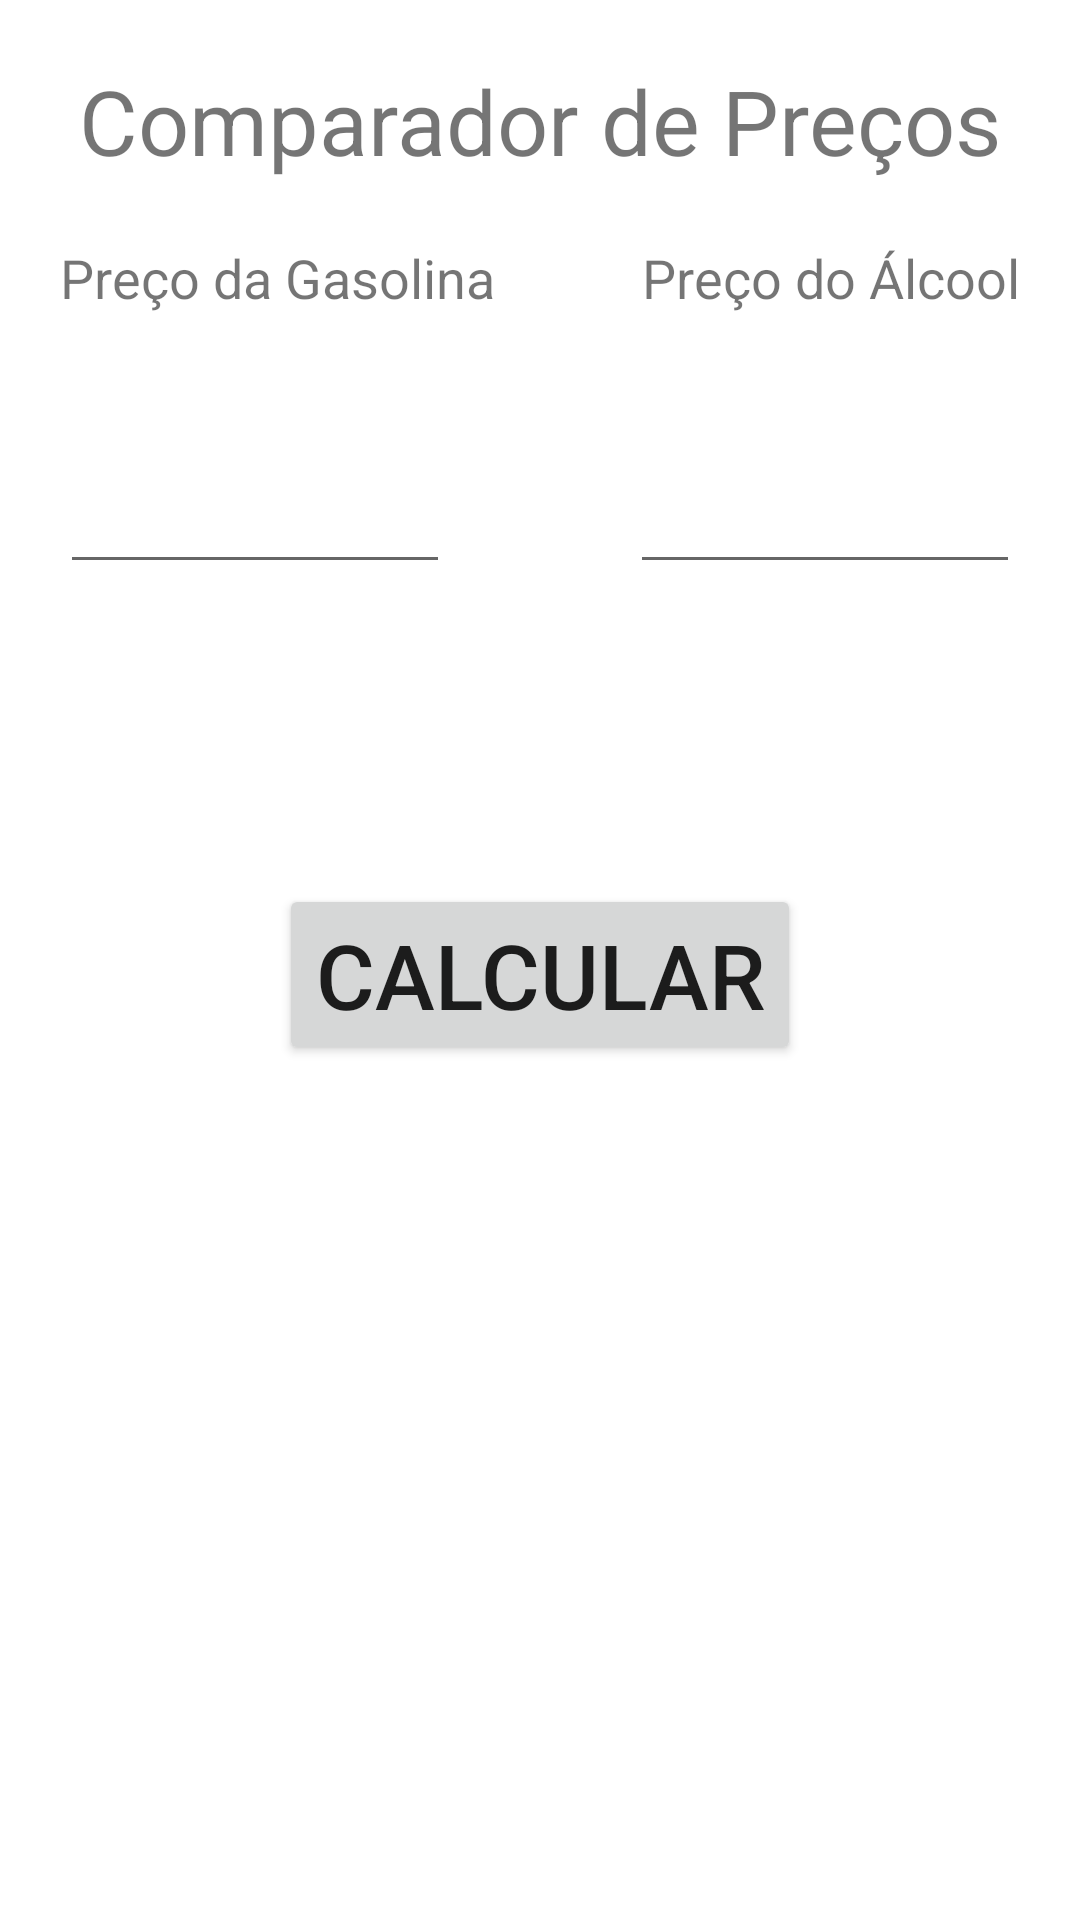

Layout XML and referenced resources for this Android screen:
<!-- AndroidManifest.xml: application theme Theme.TrabalhoPraticoI -->
<!-- res/layout/activity_main.xml -->
<?xml version="1.0" encoding="utf-8"?>
<androidx.constraintlayout.widget.ConstraintLayout xmlns:android="http://schemas.android.com/apk/res/android"
    xmlns:app="http://schemas.android.com/apk/res-auto"
    xmlns:tools="http://schemas.android.com/tools"
    android:layout_width="match_parent"
    android:layout_height="match_parent"
    tools:context=".MainActivity">

    <TextView
        android:id="@+id/textView"
        android:layout_width="wrap_content"
        android:layout_height="wrap_content"
        android:layout_marginStart="20dp"
        android:layout_marginTop="20dp"
        android:text="Preço da Gasolina"
        android:textSize="18dp"
        app:layout_constraintStart_toStartOf="parent"
        app:layout_constraintTop_toBottomOf="@+id/textView3" />

    <TextView
        android:id="@+id/textView2"
        android:layout_width="wrap_content"
        android:layout_height="wrap_content"
        android:layout_marginTop="20dp"
        android:layout_marginEnd="20dp"
        android:text="Preço do Álcool"
        android:textSize="18dp"
        app:layout_constraintEnd_toEndOf="parent"
        app:layout_constraintTop_toBottomOf="@+id/textView3" />

    <EditText
        android:id="@+id/editNum1"
        android:layout_width="130dp"
        android:layout_height="50dp"
        android:layout_marginStart="20dp"
        android:layout_marginTop="40dp"
        android:ems="10"
        android:inputType="numberDecimal"
        app:layout_constraintStart_toStartOf="parent"
        app:layout_constraintTop_toBottomOf="@+id/textView" />

    <EditText
        android:id="@+id/editNum2"
        android:layout_width="130dp"
        android:layout_height="50dp"
        android:layout_marginTop="40dp"
        android:layout_marginEnd="20dp"
        android:ems="10"
        android:inputType="numberDecimal"
        app:layout_constraintEnd_toEndOf="parent"
        app:layout_constraintTop_toBottomOf="@+id/textView2" />

    <TextView
        android:id="@+id/textView3"
        android:layout_width="wrap_content"
        android:layout_height="wrap_content"
        android:layout_marginTop="20dp"
        android:text="Comparador de Preços"
        android:textSize="30dp"
        app:layout_constraintEnd_toEndOf="parent"
        app:layout_constraintStart_toStartOf="parent"
        app:layout_constraintTop_toTopOf="parent" />

    <Button
        android:id="@+id/button"
        android:layout_width="wrap_content"
        android:layout_height="wrap_content"
        android:layout_marginTop="100dp"
        android:text="Calcular"
        android:textSize="30dp"
        app:layout_constraintEnd_toEndOf="parent"
        app:layout_constraintStart_toStartOf="parent"
        app:layout_constraintTop_toBottomOf="@+id/editNum2" />

</androidx.constraintlayout.widget.ConstraintLayout>
<!-- resources referenced by this layout -->
<resources>
  <style name="Theme.TrabalhoPraticoI" parent="Theme.MaterialComponents.DayNight.DarkActionBar">
          
          <item name="colorPrimary">@color/purple_500</item>
          <item name="colorPrimaryVariant">@color/purple_700</item>
          <item name="colorOnPrimary">@color/white</item>
          
          <item name="colorSecondary">@color/teal_200</item>
          <item name="colorSecondaryVariant">@color/teal_700</item>
          <item name="colorOnSecondary">@color/black</item>
          
          <item name="android:statusBarColor" tools:targetApi="l">?attr/colorPrimaryVariant</item>
          
      </style>
  <!-- not gathered from this repository: default colours our renderer supplied (Android Studio template values) -->
  <color name="purple_500">#FF6200EE</color>
  <color name="purple_700">#FF3700B3</color>
  <color name="teal_200">#FF03DAC5</color>
  <color name="teal_700">#FF018786</color>
  <color name="black">#FF000000</color>
  <color name="white">#FFFFFFFF</color>
</resources>
